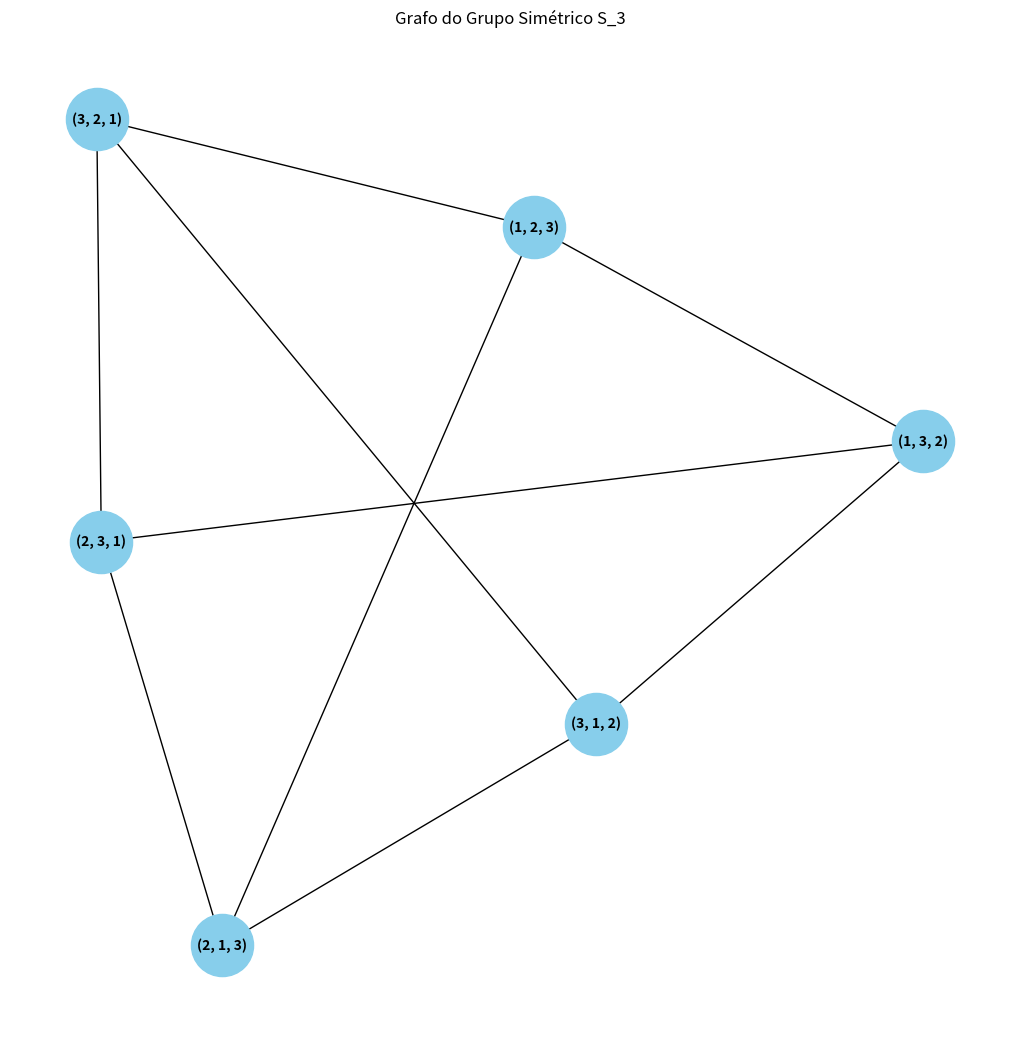

Generate this figure with matplotlib:
import itertools
import networkx as nx
import matplotlib.pyplot as plt


# Função para gerar o grupo simétrico de um conjunto de tamanho n
def grupo_simetrico(n):
    elementos = list(range(1, n + 1))  # Conjunto {1, 2, ..., n}

    # Gerar todas as permutações do conjunto
    permutacoes = list(itertools.permutations(elementos))

    return permutacoes


# Função para desenhar o grafo do grupo simétrico
def desenhar_grafo_grupo_simetrico(permutacoes):
    # Criar um grafo
    G = nx.Graph()

    # Adicionar os nós (cada permutação é um nó)
    for perm in permutacoes:
        G.add_node(perm)

    # Conectar os nós que diferem por uma única transposição (troca de dois elementos)
    for i in range(len(permutacoes)):
        for j in range(i + 1, len(permutacoes)):
            if sum(p != q for p, q in zip(permutacoes[i], permutacoes[j])) == 2:
                G.add_edge(permutacoes[i], permutacoes[j])

    # Desenhar o grafo
    plt.figure(figsize=(10, 10))
    pos = nx.spring_layout(G, seed=42)  # Layout para melhor visualização
    nx.draw(G, pos, with_labels=True, node_color='skyblue', node_size=2000, font_size=10, font_weight='bold')
    plt.title(f"Grafo do Grupo Simétrico S_{len(permutacoes[0])}")
    plt.show()


# Função principal para gerar e desenhar o grupo simétrico
def gerar_grafo_grupo_simetrico(n):
    permutacoes = grupo_simetrico(n)
    desenhar_grafo_grupo_simetrico(permutacoes)


# Chamar a função com um conjunto de tamanho 3
gerar_grafo_grupo_simetrico(3)
